Labelled photos from "dataset", an image-classification folder in jayx101/ObjectRecognition. The possible labels are: bulb, Fitbit, glasses, keys, Leatherman multi-tool, Nurofen, pliers, remote control, tape, trigger, trigger small.

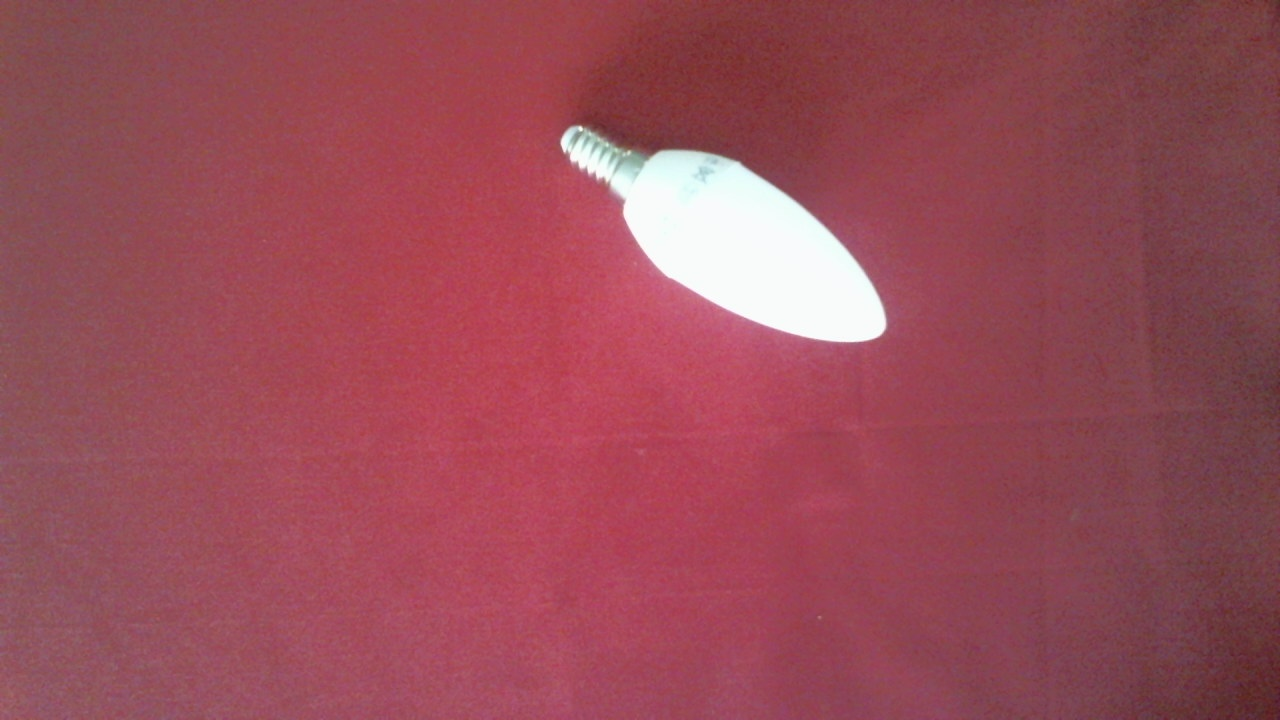
Label: bulb

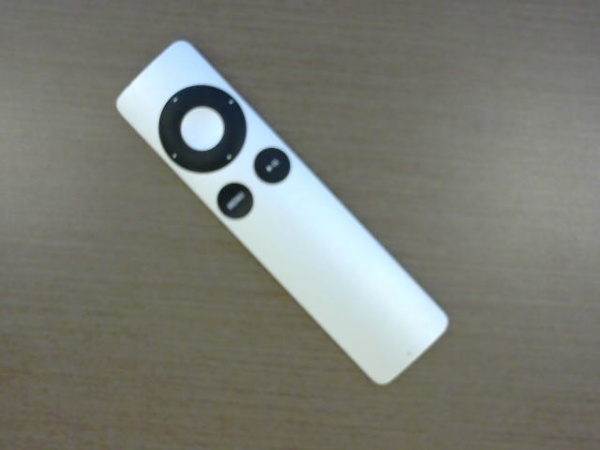
Label: remote control

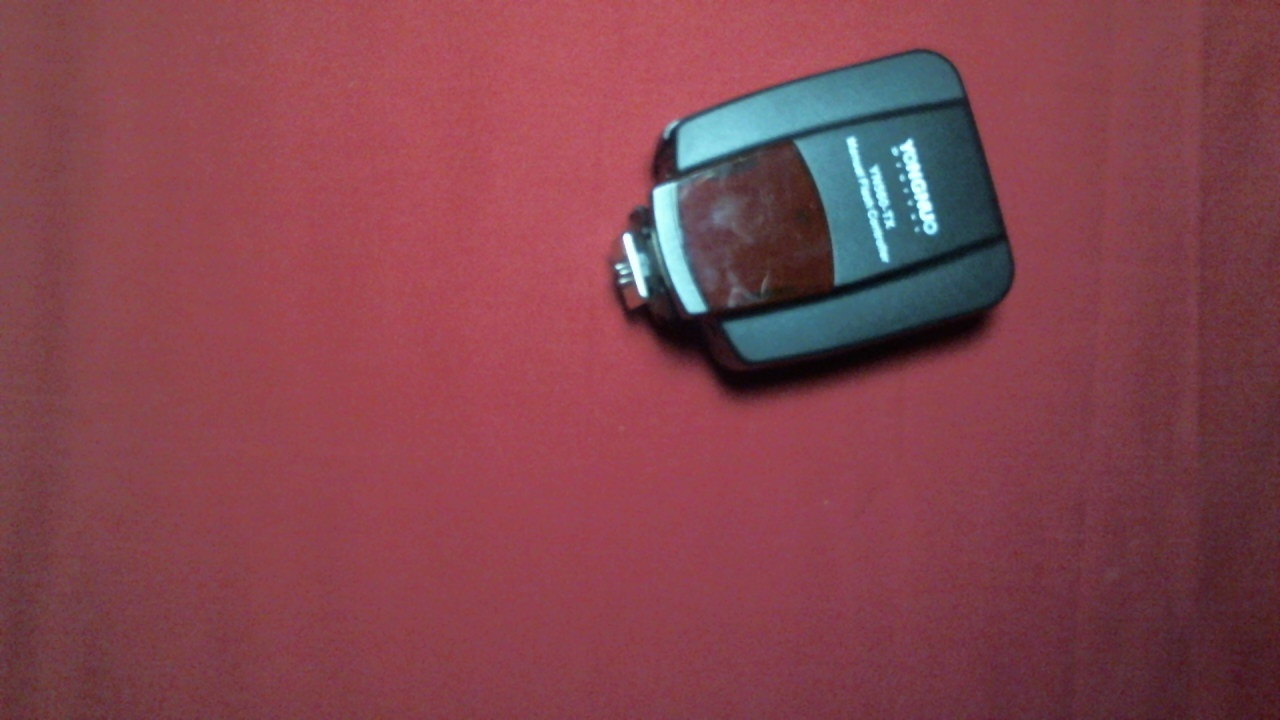
Label: trigger

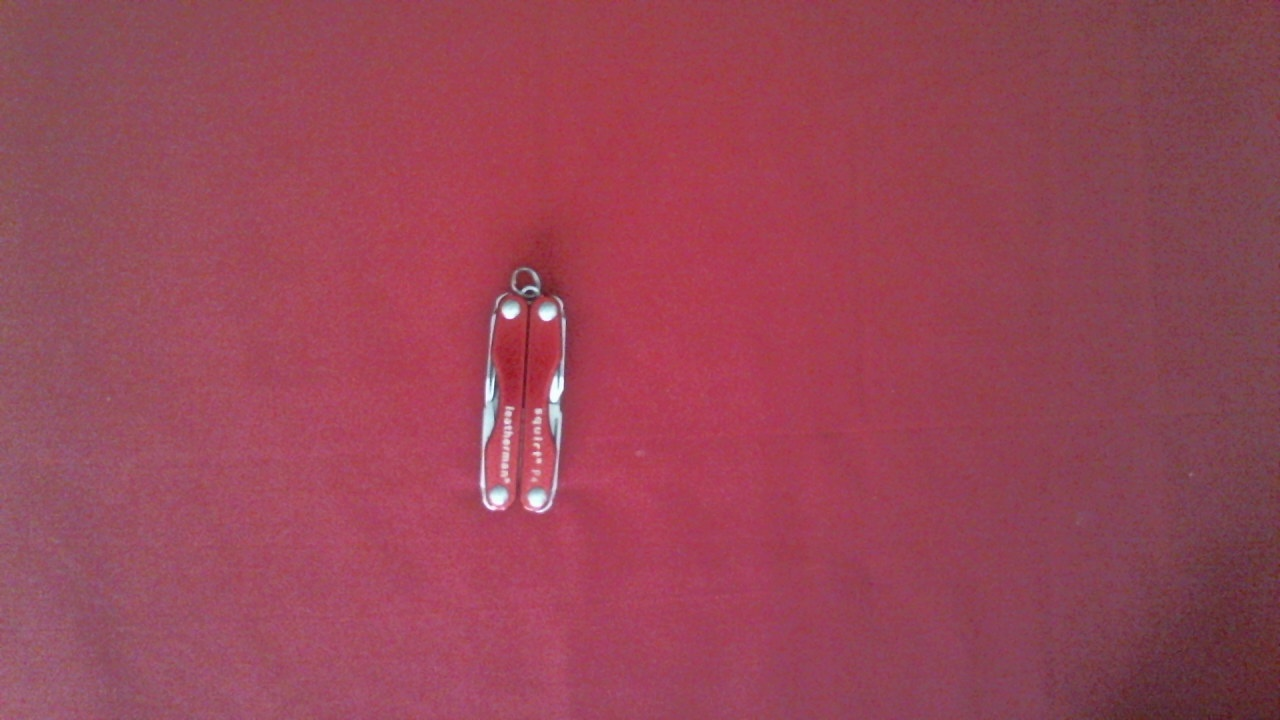
Label: Leatherman multi-tool

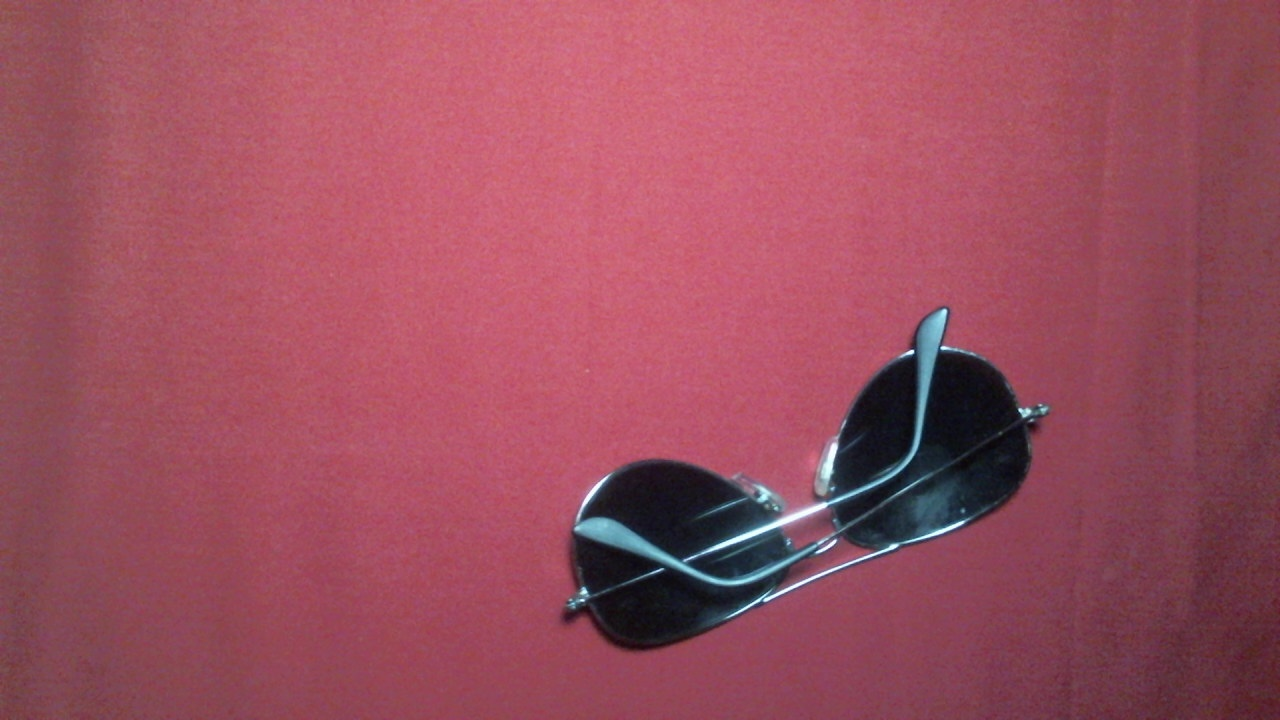
Label: glasses

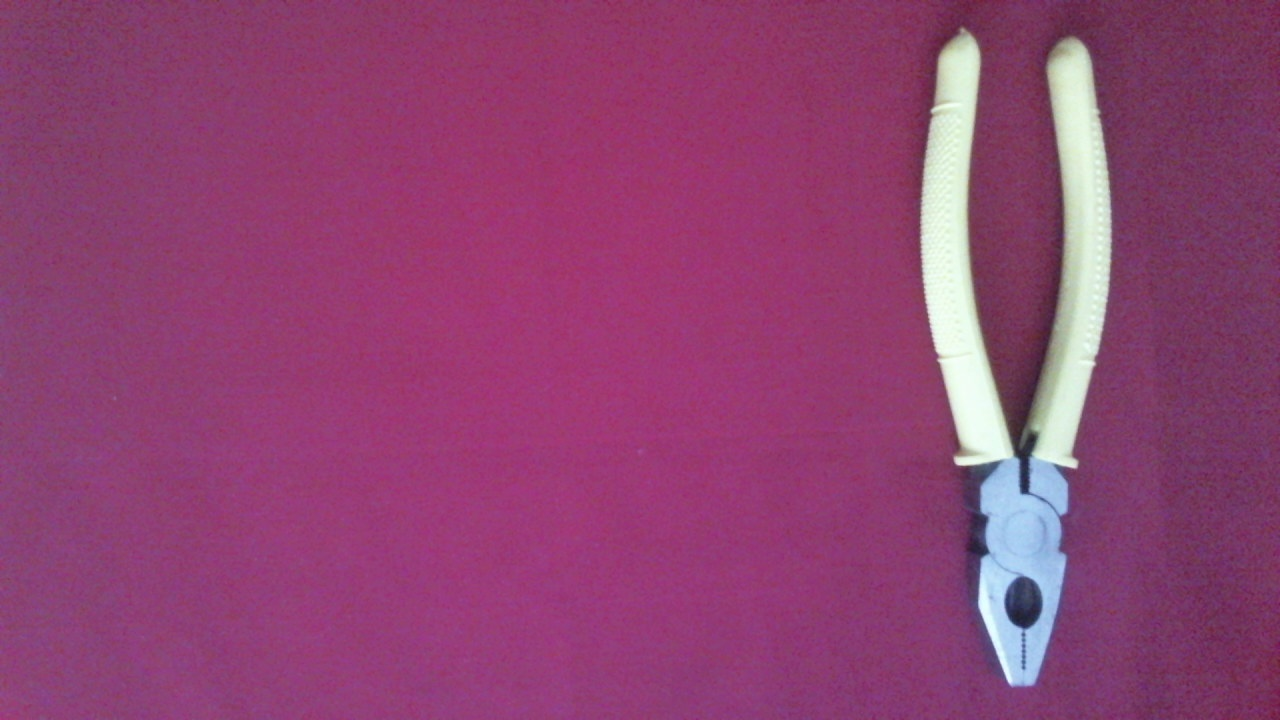
Label: pliers
